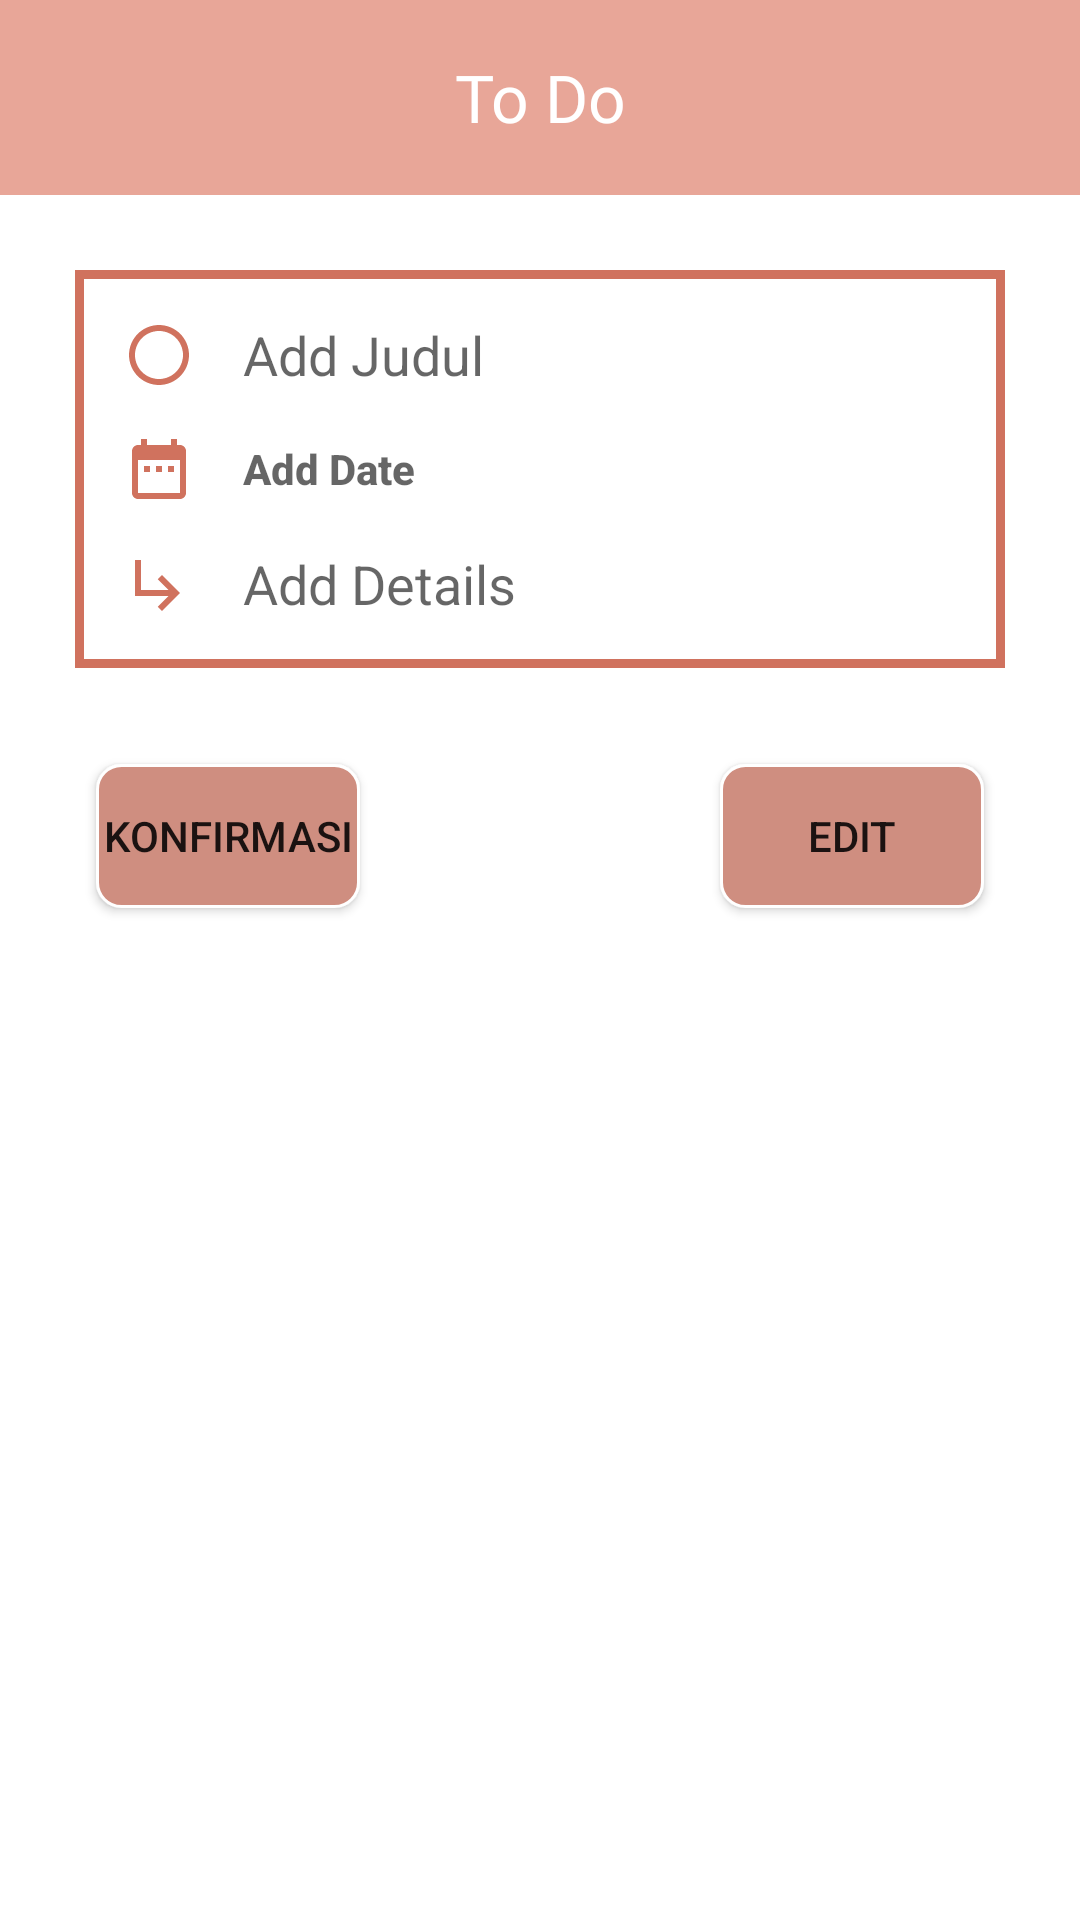

Here is an Android app screen rendered from its layout file. Give the layout XML and the strings, colors and styles it references.
<!-- AndroidManifest.xml: application theme Theme.TwilytaskToDoDaily -->
<!-- res/layout/activity_form_note.xml -->
<?xml version="1.0" encoding="utf-8"?>
<ScrollView xmlns:android="http://schemas.android.com/apk/res/android"
    xmlns:app="http://schemas.android.com/apk/res-auto"
    xmlns:tools="http://schemas.android.com/tools"
    android:layout_width="match_parent"
    android:layout_height="match_parent"
    tools:context=".ui.FormNoteActivity">

    <androidx.constraintlayout.widget.ConstraintLayout
        android:layout_width="match_parent"
        android:layout_height="wrap_content">

        <LinearLayout
            android:id="@+id/appBar"
            android:layout_width="match_parent"
            android:layout_height="65dp"
            android:background="@drawable/color_navbar"
            android:elevation="0dp"
            android:orientation="horizontal"
            app:layout_constraintEnd_toEndOf="parent"
            app:layout_constraintStart_toStartOf="parent"
            app:layout_constraintTop_toTopOf="parent">

            <TextView
                android:layout_width="match_parent"
                android:layout_height="wrap_content"
                android:layout_gravity="center"
                android:fontFamily="@font/roboto_bold"
                android:gravity="center_horizontal"
                android:text="@string/to_do"
                android:textColor="@color/white"
                android:textSize="22sp" />

        </LinearLayout>

        <androidx.constraintlayout.widget.ConstraintLayout
            android:id="@+id/constraintLayout"
            android:layout_width="match_parent"
            android:layout_height="wrap_content"
            android:layout_margin="25dp"
            android:background="@drawable/border_form"
            android:padding="16dp"
            app:layout_constraintTop_toBottomOf="@+id/appBar"
            tools:layout_editor_absoluteX="25dp">

            <ImageView
                android:id="@+id/imageViewChat"
                android:layout_width="wrap_content"
                android:layout_height="wrap_content"
                android:contentDescription="@string/rectangle"
                android:src="@drawable/ic_baseline_radio_button_unchecked_24"
                app:layout_constraintBottom_toBottomOf="@id/etAddDetailsTask"
                app:layout_constraintStart_toStartOf="parent"
                app:layout_constraintTop_toTopOf="@id/etAddDetailsTask" />

            <EditText
                android:id="@+id/etAddDetailsTask"
                android:layout_width="0dp"
                android:layout_height="wrap_content"
                android:layout_marginStart="16dp"
                android:background="@android:color/transparent"
                android:focusableInTouchMode="true"
                android:hint="@string/add_judul"
                android:importantForAutofill="no"
                android:inputType="textMultiLine"
                app:layout_constraintEnd_toEndOf="parent"
                app:layout_constraintStart_toEndOf="@id/imageViewChat"
                app:layout_constraintTop_toTopOf="parent" />

            <ImageView
                android:id="@+id/imageViewDate"
                android:layout_width="wrap_content"
                android:layout_height="wrap_content"
                android:contentDescription="@string/calender"
                android:src="@drawable/ic_baseline_date_range_24"
                app:layout_constraintBottom_toBottomOf="@id/btnAddDateTask"
                app:layout_constraintStart_toStartOf="parent"
                app:layout_constraintTop_toTopOf="@id/btnAddDateTask" />


            <Button
                android:id="@+id/btnAddDateTask"
                android:layout_width="0dp"
                android:layout_height="wrap_content"
                android:layout_marginStart="16dp"
                android:layout_marginTop="16dp"
                android:background="@android:color/transparent"
                android:hint="@string/add_date"
                android:minHeight="20dp"
                android:textAlignment="textStart"
                android:textAllCaps="false"
                android:textColor="@android:color/white"
                android:textSize="14sp"
                android:textStyle="bold"
                app:layout_constraintEnd_toStartOf="@+id/btnRemoveDateTask"
                app:layout_constraintStart_toEndOf="@id/imageViewDate"
                app:layout_constraintTop_toBottomOf="@+id/etAddDetailsTask" />

            <ImageButton
                android:id="@+id/btnRemoveDateTask"
                android:layout_width="wrap_content"
                android:layout_height="wrap_content"
                android:background="@android:color/transparent"
                android:src="@drawable/ic_baseline_close_24"
                android:visibility="gone"
                app:layout_constraintBottom_toBottomOf="@+id/btnAddDateTask"
                app:layout_constraintEnd_toEndOf="parent"
                app:layout_constraintTop_toTopOf="@+id/btnAddDateTask" />

            <ImageView
                android:id="@+id/imageViewSubTask"
                android:layout_width="wrap_content"
                android:layout_height="wrap_content"
                android:contentDescription="@string/done"
                android:src="@drawable/ic_baseline_subdirectory_arrow_right_24"
                app:layout_constraintBottom_toBottomOf="@+id/etAddDetailsTask2"
                app:layout_constraintStart_toStartOf="parent"
                app:layout_constraintTop_toTopOf="@+id/etAddDetailsTask2" />

            <EditText
                android:id="@+id/etAddDetailsTask2"
                android:layout_width="0dp"
                android:layout_height="wrap_content"
                android:layout_marginStart="16dp"
                android:layout_marginTop="16dp"
                android:background="@android:color/transparent"
                android:focusableInTouchMode="true"
                android:hint="@string/add_details"
                android:importantForAutofill="no"
                android:inputType="textMultiLine"
                app:layout_constraintEnd_toEndOf="parent"
                app:layout_constraintStart_toEndOf="@+id/imageViewSubTask"
                app:layout_constraintTop_toBottomOf="@+id/btnAddDateTask" />


        </androidx.constraintlayout.widget.ConstraintLayout>


        <Button
            android:id="@+id/btnSubmit"
            android:layout_width="wrap_content"
            android:layout_height="48dp"
            android:layout_marginStart="32dp"
            android:layout_marginTop="32dp"
            android:layout_marginBottom="32dp"
            android:background="@drawable/custom_btn"
            android:text="@string/konfirmasi"
            app:layout_constraintBottom_toBottomOf="parent"
            app:layout_constraintStart_toStartOf="parent"
            app:layout_constraintTop_toBottomOf="@+id/constraintLayout" />

        <Button
            android:id="@+id/btnEdit"
            android:layout_width="0dp"
            android:layout_height="48dp"
            android:layout_marginTop="32dp"
            android:layout_marginEnd="32dp"
            android:background="@drawable/custom_btn"
            android:text="@string/edit"
            app:layout_constraintEnd_toEndOf="parent"
            app:layout_constraintTop_toBottomOf="@+id/constraintLayout" />

    </androidx.constraintlayout.widget.ConstraintLayout>
</ScrollView>
<!-- resources referenced by this layout -->
<resources>
  <color name="white">#FFFFFFFF</color>
  <!-- drawable border_form (drawable) -->
  <?xml version="1.0" encoding="utf-8"?>
  <shape xmlns:android="http://schemas.android.com/apk/res/android"
      android:shape="rectangle">
  
      <stroke android:width="3dp"
          android:color="@color/stroke"/>
  </shape>
  <!-- drawable color_navbar (drawable) -->
  <?xml version="1.0" encoding="utf-8"?>
  <selector xmlns:android="http://schemas.android.com/apk/res/android">
      <item>
          <color android:color="#E8A698" />
      </item>
  </selector>
  <!-- drawable custom_btn (drawable) -->
  <?xml version="1.0" encoding="utf-8"?>
  <shape xmlns:android="http://schemas.android.com/apk/res/android"
      android:shape="rectangle">
  
      <stroke
          android:color="@color/white"
          android:width="1dp"/>
      <solid android:color="#CF8E80"/>
  
      <corners android:radius="8dp"/>
  
  </shape>
  <!-- drawable ic_baseline_close_24 (drawable) -->
  <vector android:height="24dp" android:tint="#D0725E"
      android:viewportHeight="24" android:viewportWidth="24"
      android:width="24dp" xmlns:android="http://schemas.android.com/apk/res/android">
      <path android:fillColor="@android:color/white" android:pathData="M19,6.41L17.59,5 12,10.59 6.41,5 5,6.41 10.59,12 5,17.59 6.41,19 12,13.41 17.59,19 19,17.59 13.41,12z"/>
  </vector>
  <!-- drawable ic_baseline_date_range_24 (drawable) -->
  <vector android:height="24dp" android:tint="#D0725E"
      android:viewportHeight="24" android:viewportWidth="24"
      android:width="24dp" xmlns:android="http://schemas.android.com/apk/res/android">
      <path android:fillColor="@android:color/white" android:pathData="M9,11L7,11v2h2v-2zM13,11h-2v2h2v-2zM17,11h-2v2h2v-2zM19,4h-1L18,2h-2v2L8,4L8,2L6,2v2L5,4c-1.11,0 -1.99,0.9 -1.99,2L3,20c0,1.1 0.89,2 2,2h14c1.1,0 2,-0.9 2,-2L21,6c0,-1.1 -0.9,-2 -2,-2zM19,20L5,20L5,9h14v11z"/>
  </vector>
  <!-- drawable ic_baseline_radio_button_unchecked_24 (drawable) -->
  <vector android:height="24dp" android:tint="#D0725E"
      android:viewportHeight="24" android:viewportWidth="24"
      android:width="24dp" xmlns:android="http://schemas.android.com/apk/res/android">
      <path android:fillColor="@android:color/white" android:pathData="M12,2C6.48,2 2,6.48 2,12s4.48,10 10,10 10,-4.48 10,-10S17.52,2 12,2zM12,20c-4.42,0 -8,-3.58 -8,-8s3.58,-8 8,-8 8,3.58 8,8 -3.58,8 -8,8z"/>
  </vector>
  <!-- drawable ic_baseline_subdirectory_arrow_right_24 (drawable) -->
  <vector android:height="24dp" android:tint="#D0725E"
      android:viewportHeight="24" android:viewportWidth="24"
      android:width="24dp" xmlns:android="http://schemas.android.com/apk/res/android">
      <path android:fillColor="@android:color/white" android:pathData="M19,15l-6,6 -1.42,-1.42L15.17,16H4V4h2v10h9.17l-3.59,-3.58L13,9l6,6z"/>
  </vector>
  <string name="add_date">Add Date</string>
  <string name="add_details">Add Details</string>
  <string name="add_judul">Add Judul</string>
  <string name="calender">calender</string>
  <string name="done">done</string>
  <string name="edit">Edit</string>
  <string name="konfirmasi">Konfirmasi</string>
  <string name="rectangle">rectangle</string>
  <string name="to_do">To Do</string>
  <style name="Theme.TwilytaskToDoDaily" parent="Theme.MaterialComponents.Light">
          
          <item name="colorPrimary">@color/cream</item>
          <item name="colorPrimaryVariant">@color/cream</item>
          <item name="colorOnPrimary">@color/white</item>
          
          <item name="colorSecondary">@color/cream</item>
          <item name="colorSecondaryVariant">@color/teal_700</item>
          <item name="colorOnSecondary">@color/black</item>
          
          <item name="android:statusBarColor" tools:targetApi="l">?attr/colorPrimaryVariant</item>
          
      </style>
  <color name="stroke">#D0725E</color>
  <color name="cream">#E8A698</color>
  <color name="teal_700">#FF018786</color>
  <color name="black">#FF000000</color>
</resources>
